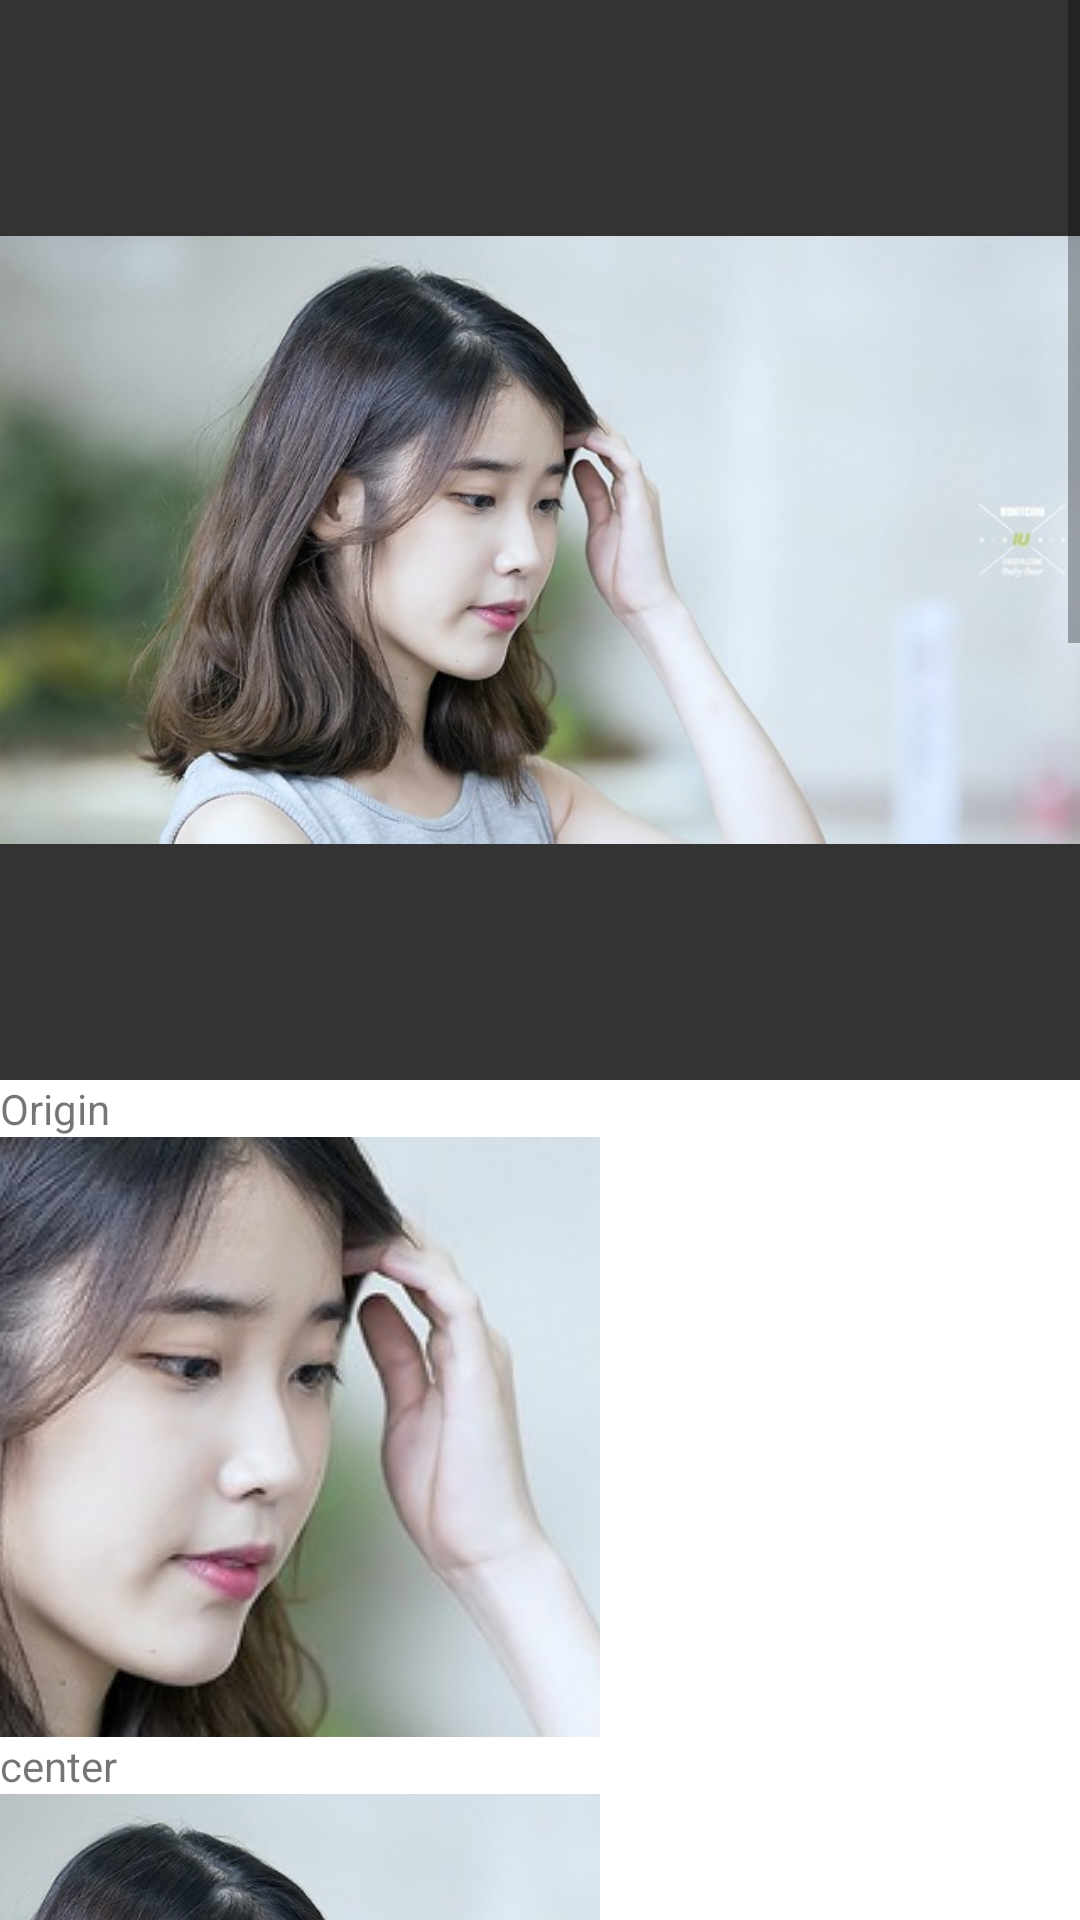

The Android layout XML behind this screen, and the referenced resources:
<!-- AndroidManifest.xml: application theme AppTheme -->
<!-- res/layout/activity_image_view_test.xml -->
<?xml version="1.0" encoding="utf-8"?>
<ScrollView xmlns:android="http://schemas.android.com/apk/res/android"
    xmlns:tools="http://schemas.android.com/tools"
    android:id="@+id/activity_image_view_test"
    android:layout_width="match_parent"
    android:layout_height="match_parent"
    android:background="#FFFFFF"
    tools:context="info.einverne.exercise100.activity.ImageViewTestActivity">

    <LinearLayout
        android:layout_width="match_parent"
        android:layout_height="match_parent"
        android:orientation="vertical">

        <ImageView
            android:layout_width="wrap_content"
            android:layout_height="wrap_content"
            android:background="#333333"
            android:src="@drawable/iu" />

        <TextView
            android:layout_width="match_parent"
            android:layout_height="wrap_content"
            android:text="Origin" />

        <ImageView
            android:layout_width="200dp"
            android:layout_height="200dp"
            android:background="#333333"
            android:scaleType="center"
            android:src="@drawable/iu" />

        <TextView
            android:layout_width="match_parent"
            android:layout_height="wrap_content"
            android:text="center" />


        <ImageView
            android:layout_width="200dp"
            android:layout_height="200dp"
            android:background="#333333"
            android:scaleType="centerCrop"
            android:src="@drawable/iu" />

        <TextView
            android:layout_width="match_parent"
            android:layout_height="wrap_content"
            android:text="center crop" />

        <ImageView
            android:layout_width="200dp"
            android:layout_height="200dp"
            android:background="#333333"
            android:scaleType="centerInside"
            android:src="@drawable/iu" />

        <TextView
            android:layout_width="match_parent"
            android:layout_height="wrap_content"
            android:text="center Inside" />


        <ImageView
            android:layout_width="200dp"
            android:layout_height="200dp"
            android:background="#333333"
            android:scaleType="fitCenter"
            android:src="@drawable/iu" />

        <TextView
            android:layout_width="match_parent"
            android:layout_height="wrap_content"
            android:text="fit center" />


        <ImageView
            android:layout_width="200dp"
            android:layout_height="200dp"
            android:background="#333333"
            android:scaleType="fitStart"
            android:src="@drawable/iu" />

        <TextView
            android:layout_width="match_parent"
            android:layout_height="wrap_content"
            android:text="fitstart" />

        <ImageView
            android:layout_width="200dp"
            android:layout_height="200dp"
            android:background="#333333"
            android:scaleType="fitEnd"
            android:src="@drawable/iu" />

        <TextView
            android:layout_width="match_parent"
            android:layout_height="wrap_content"
            android:text="fit end" />

        <ImageView
            android:layout_width="200dp"
            android:layout_height="200dp"
            android:background="#333333"
            android:scaleType="fitXY"
            android:src="@drawable/iu" />

        <TextView
            android:layout_width="match_parent"
            android:layout_height="wrap_content"
            android:text="fitXY" />

    </LinearLayout>
</ScrollView>
<!-- resources referenced by this layout -->
<resources>
  <!-- drawable iu: jpg bitmap (drawable, 46161 bytes) -->
  <style name="AppTheme" parent="Theme.AppCompat.Light.DarkActionBar">
          
          <item name="colorPrimary">@color/colorPrimary</item>
          <item name="colorPrimaryDark">@color/colorPrimaryDark</item>
          <item name="colorAccent">@color/colorAccent</item>
  
          
          <item name="android:windowContentTransitions">true</item>
  
          
          
          <item name="android:windowEnterTransition">@transition/transition_enter</item>
          <item name="android:windowExitTransition">@transition/transition_enter</item>
  
          
          <item name="android:windowSharedElementEnterTransition">@transition/transition_enter</item>
          <item name="android:windowSharedElementExitTransition">@transition/transition_enter</item>
      </style>
  <color name="colorPrimary">#3F51B5</color>
  <color name="colorPrimaryDark">#303F9F</color>
  <color name="colorAccent">#FF4081</color>
</resources>
